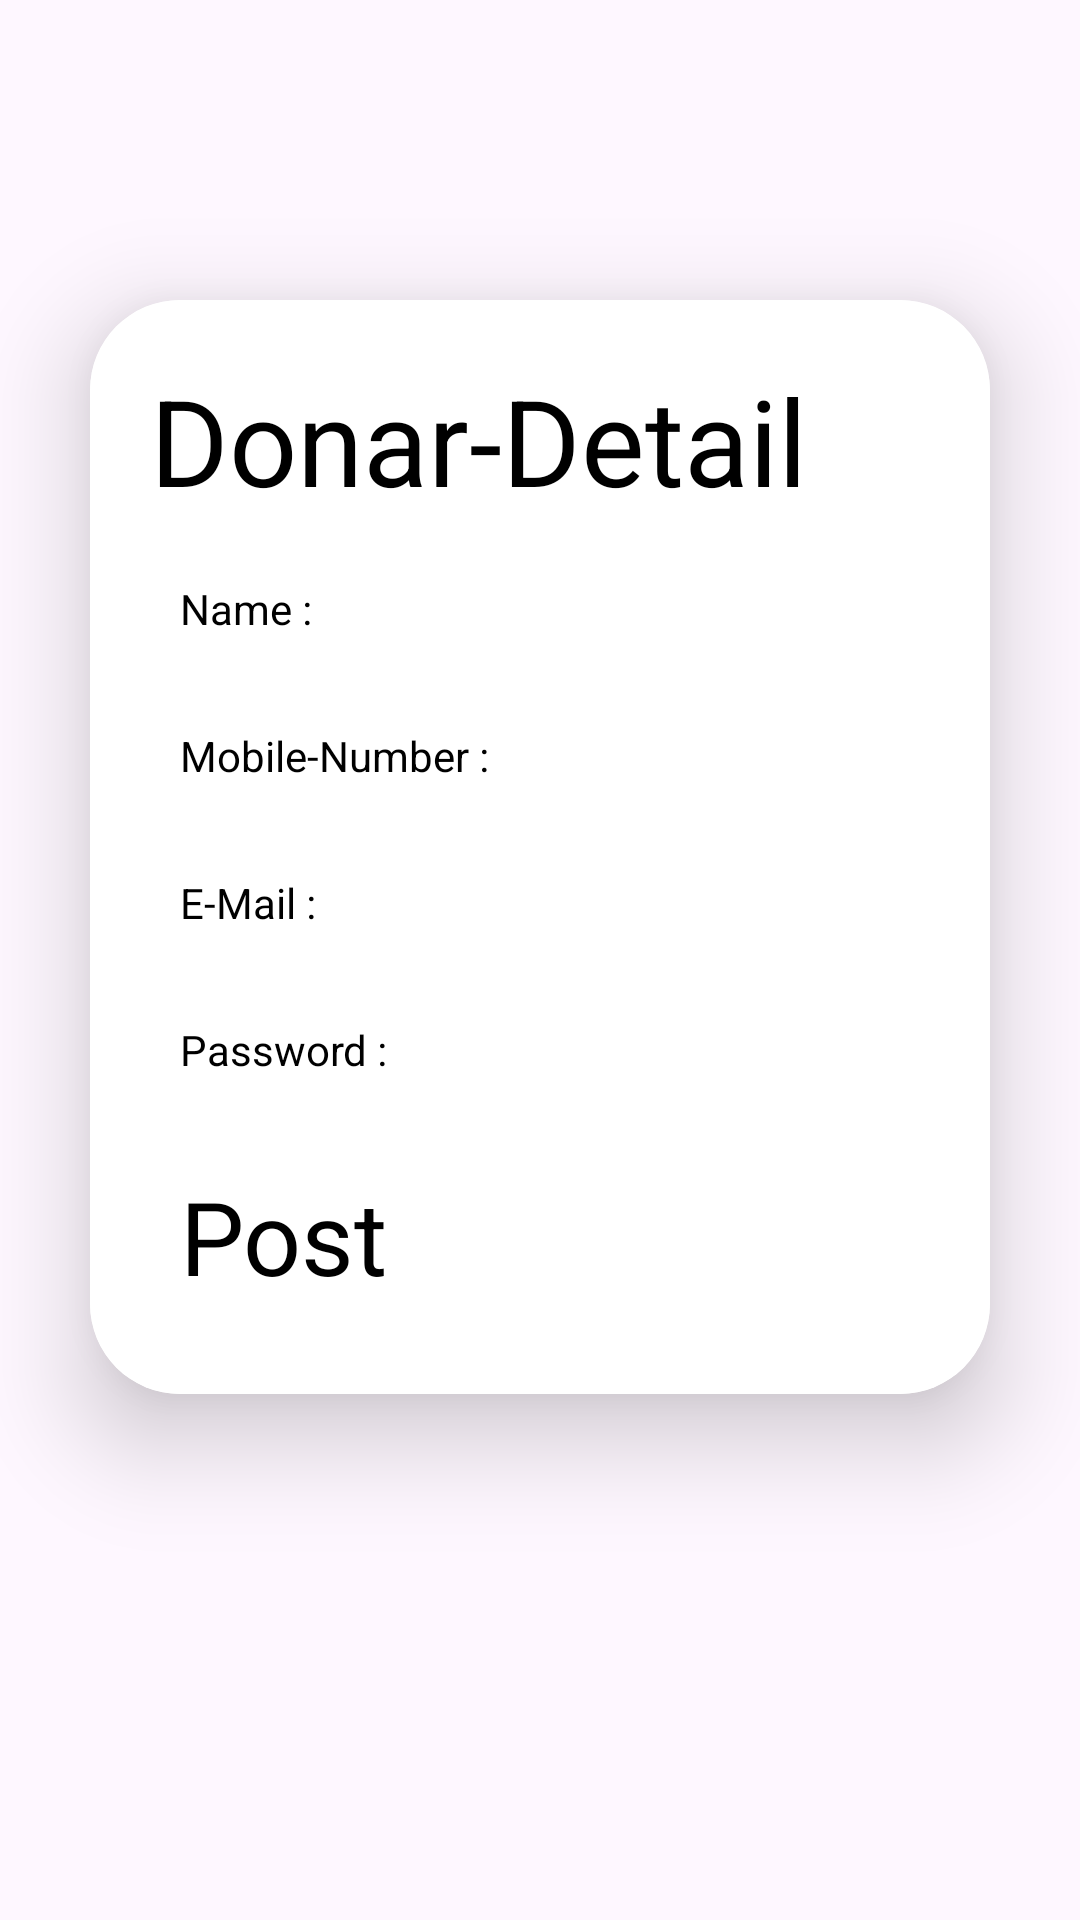

Write the Android layout XML for this screen, with the resource values it uses.
<!-- AndroidManifest.xml: application theme Theme.FoodDonation -->
<!-- res/layout/activity_donar_profile.xml -->
<?xml version="1.0" encoding="utf-8"?>
<RelativeLayout xmlns:android="http://schemas.android.com/apk/res/android"
    xmlns:app="http://schemas.android.com/apk/res-auto"
    xmlns:tools="http://schemas.android.com/tools"
    android:layout_width="wrap_content"
    android:layout_height="wrap_content"
    tools:context=".OrphanageSignupActivity">

    <androidx.cardview.widget.CardView
        android:layout_width="match_parent"
        android:layout_height="wrap_content"
        android:layout_marginLeft="30dp"
        android:layout_marginTop="100dp"
        android:layout_marginRight="30dp"

        android:layout_marginBottom="30dp"
        android:background="#C14C4C"
        app:cardCornerRadius="30dp"
        app:cardElevation="20dp">

        <ScrollView
            android:layout_width="match_parent"
            android:layout_height="match_parent">

            <LinearLayout
                android:layout_width="match_parent"
                android:layout_height="wrap_content"
                android:layout_alignParentStart="true"
                android:layout_alignParentTop="true"
                android:background="#FFFFFF"
                android:orientation="vertical"
                android:padding="20dp">

                <TextView
                    android:id="@+id/textView1"
                    android:layout_width="match_parent"
                    android:layout_height="wrap_content"
                    android:layout_centerHorizontal="true"
                    android:text="Donar-Detail"
                    android:textColor="@color/black"
                    android:textSize="40sp" />

                <LinearLayout
                    android:layout_width="match_parent"
                    android:layout_height="match_parent"
                    android:orientation="horizontal"
                    android:padding="10dp">

                    <TextView
                        android:id="@+id/name1"
                        android:layout_width="wrap_content"
                        android:layout_height="wrap_content"
                        android:layout_alignParentTop="true"
                        android:layout_alignParentEnd="true"
                        android:layout_marginTop="10dp"
                        android:text="Name :"
                        android:textColor="@color/black" />

                    <TextView
                        android:id="@+id/name"
                        android:layout_width="wrap_content"
                        android:layout_height="wrap_content"
                        android:layout_alignParentTop="true"
                        android:layout_alignParentEnd="true"
                        android:layout_marginTop="10dp"
                        android:inputType="text"
                        android:textColor="@color/black" />

                </LinearLayout>

                <LinearLayout
                    android:layout_width="match_parent"
                    android:layout_height="match_parent"
                    android:orientation="horizontal"
                    android:padding="10dp">

                    <TextView
                        android:id="@+id/number1"
                        android:layout_width="wrap_content"
                        android:layout_height="wrap_content"
                        android:layout_alignParentTop="true"
                        android:layout_alignParentEnd="true"
                        android:layout_marginTop="10dp"
                        android:textColor="@color/black"
                        android:text="Mobile-Number :" />

                    <TextView
                        android:id="@+id/number"
                        android:layout_width="wrap_content"
                        android:layout_height="wrap_content"
                        android:layout_alignParentTop="true"
                        android:layout_alignParentEnd="true"
                        android:layout_marginTop="10dp"
                        android:inputType="text"
                        android:textColor="@color/black"
                        />

                </LinearLayout>

                <LinearLayout
                    android:layout_width="match_parent"
                    android:layout_height="match_parent"
                    android:orientation="horizontal"
                    android:padding="10dp">

                    <TextView
                        android:id="@+id/email1"
                        android:layout_width="wrap_content"
                        android:layout_height="wrap_content"
                        android:layout_alignParentTop="true"
                        android:layout_alignParentEnd="true"
                        android:layout_marginTop="10dp"
                        android:textColor="@color/black"
                        android:text="E-Mail :" />

                    <TextView
                        android:id="@+id/email"
                        android:layout_width="wrap_content"
                        android:layout_height="wrap_content"
                        android:layout_alignParentTop="true"
                        android:layout_alignParentEnd="true"
                        android:layout_marginTop="10dp"
                        android:textColor="@color/black" />

                </LinearLayout>

                <LinearLayout
                    android:layout_width="match_parent"
                    android:layout_height="match_parent"
                    android:orientation="horizontal"
                    android:padding="10dp">

                    <TextView
                        android:id="@+id/password1"
                        android:layout_width="wrap_content"
                        android:layout_height="wrap_content"
                        android:layout_alignParentTop="true"
                        android:layout_alignParentEnd="true"
                        android:layout_marginTop="10dp"
                        android:textColor="@color/black"
                        android:text="Password :" />

                    <TextView
                        android:id="@+id/password"
                        android:layout_width="wrap_content"
                        android:layout_height="wrap_content"
                        android:layout_alignParentTop="true"
                        android:layout_alignParentEnd="true"
                        android:layout_marginTop="10dp"
                        android:inputType="text"
                        android:textColor="@color/black"
                        />

                </LinearLayout>
                <LinearLayout
                    android:layout_width="match_parent"
                    android:layout_height="match_parent"
                    android:orientation="horizontal"
                    android:padding="10dp">

                    <TextView
                        android:id="@+id/text"
                        android:layout_width="wrap_content"
                        android:layout_height="wrap_content"
                        android:layout_alignParentTop="true"
                        android:layout_alignParentEnd="true"
                        android:layout_marginTop="10dp"
                        android:inputType="text"
                        android:text="Post"
                        android:textColor="@color/black"
                        android:textSize="34sp" />

                </LinearLayout>
                <GridView
                    android:id="@+id/gridView"
                    android:layout_width="match_parent"
                    android:layout_height="match_parent"
                    android:layout_alignParentStart="true"
                    android:layout_alignParentBottom="true"
                    android:layout_marginStart="2dp"
                    android:layout_marginBottom="0dp"
                    android:numColumns="2" />

            </LinearLayout>

        </ScrollView>


    </androidx.cardview.widget.CardView>

</RelativeLayout>
<!-- resources referenced by this layout -->
<resources>
  <color name="black">#FF000000</color>
  <style name="Theme.FoodDonation" parent="Base.Theme.FoodDonation" />
  <style name="Base.Theme.FoodDonation" parent="Theme.Material3.DayNight">
          
  
          
      </style>
</resources>
